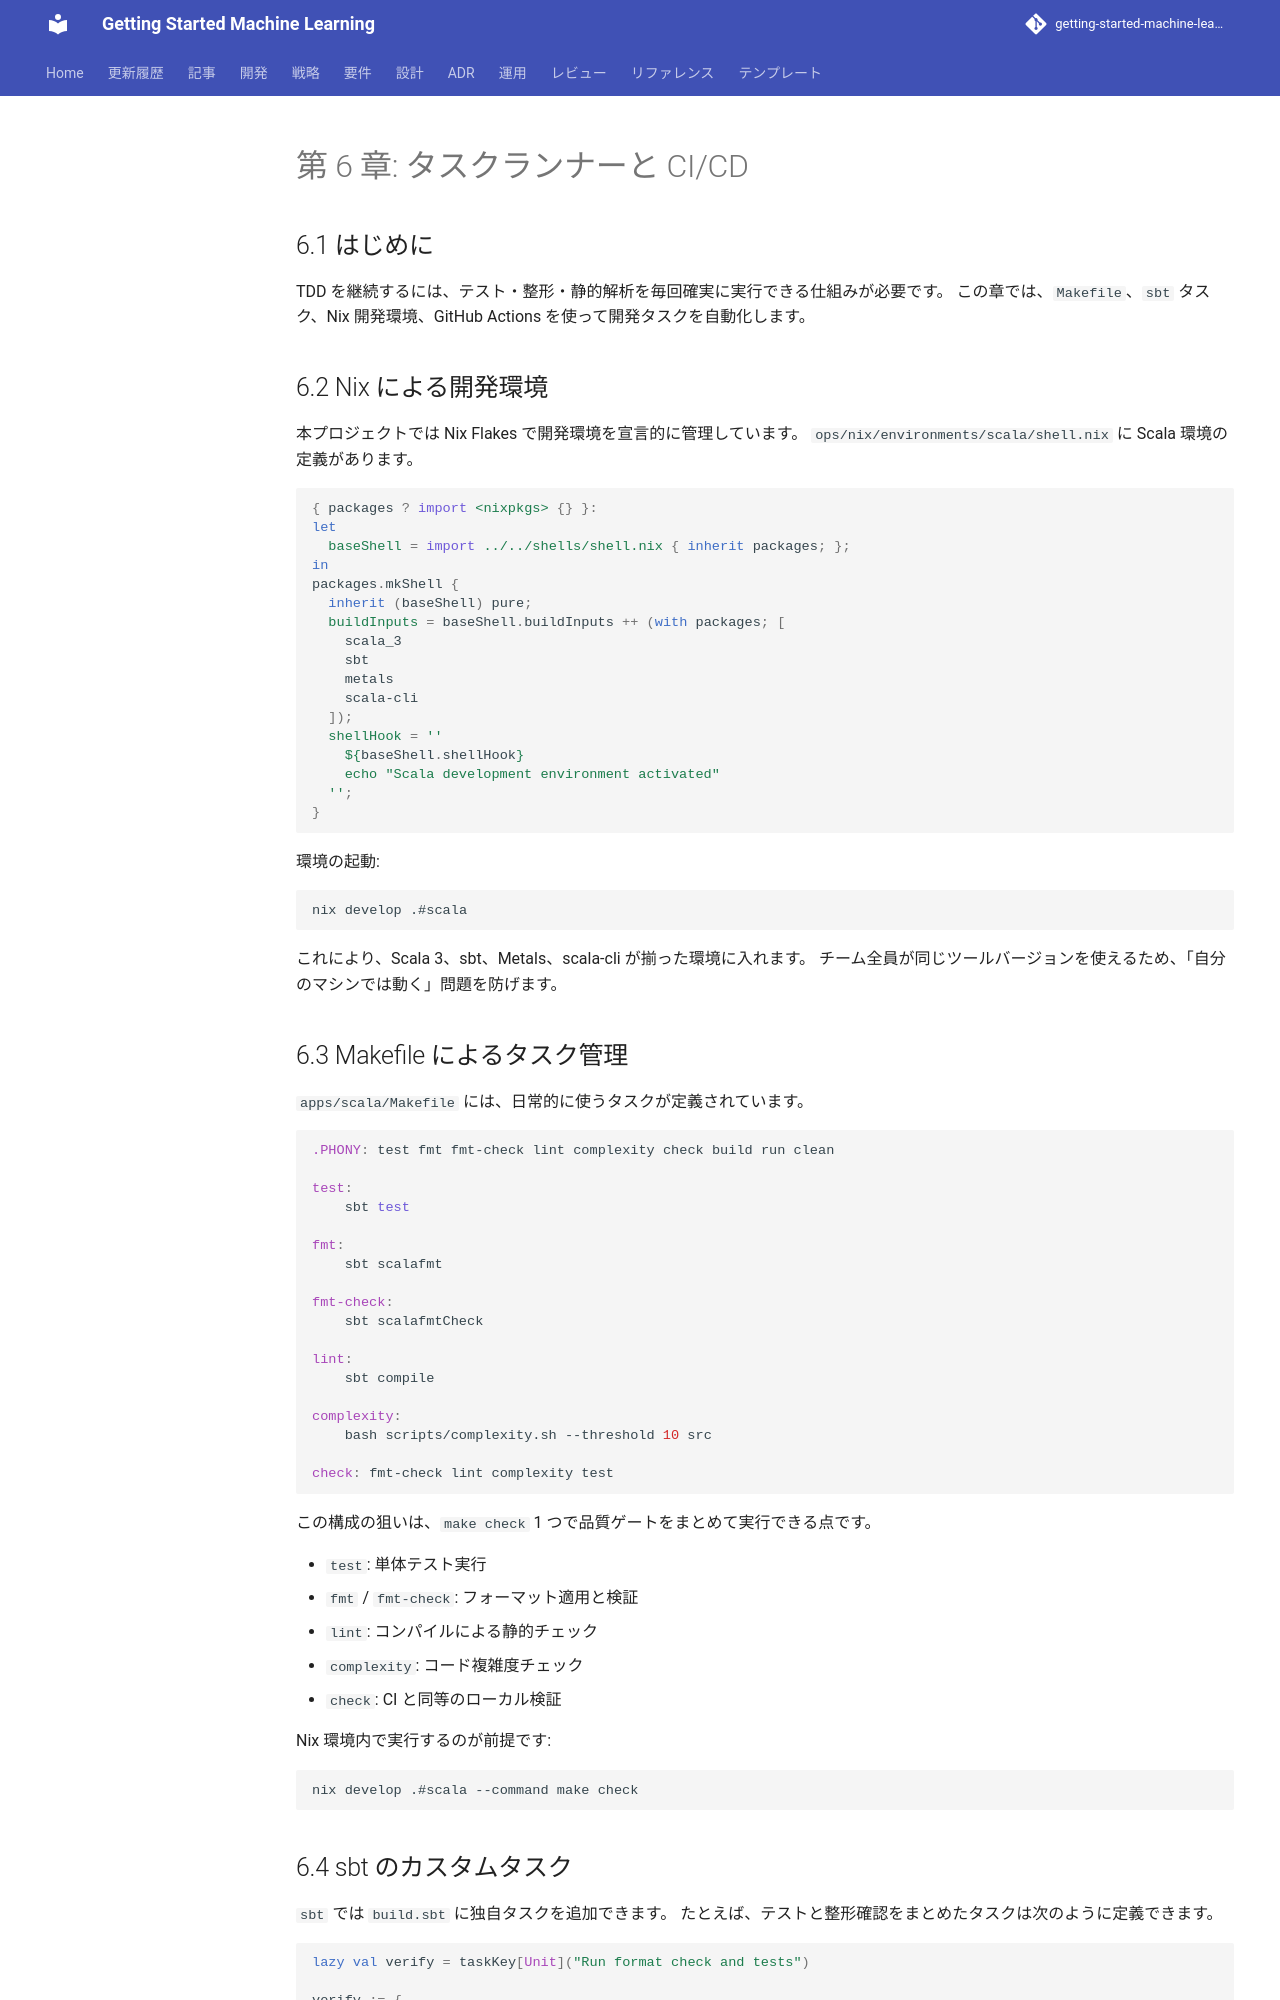

repository: k2works/getting-started-machine-learning · page: article/getting-start-tdd/scala/06-task-runner-and-ci-cd/index.html · generator: mkdocs

---
type: Article
title: "第 6 章: タスクランナーと CI/CD"
description: "TDD を継続するには、テスト・整形・静的解析を毎回確実に実行できる仕組みが必要です。"
tags: [article, getting-start-tdd, scala]
status: stable
generated: { by: human:kakimomokuri, at: 2026-03-24T05:22:28Z }
---

# 第 6 章: タスクランナーと CI/CD

## 6.1 はじめに

TDD を継続するには、テスト・整形・静的解析を毎回確実に実行できる仕組みが必要です。
この章では、`Makefile`、`sbt` タスク、Nix 開発環境、GitHub Actions を使って開発タスクを自動化します。

## 6.2 Nix による開発環境

本プロジェクトでは Nix Flakes で開発環境を宣言的に管理しています。
`ops/nix/environments/scala/shell.nix` に Scala 環境の定義があります。

```nix
{ packages ? import <nixpkgs> {} }:
let
  baseShell = import ../../shells/shell.nix { inherit packages; };
in
packages.mkShell {
  inherit (baseShell) pure;
  buildInputs = baseShell.buildInputs ++ (with packages; [
    scala_3
    sbt
    metals
    scala-cli
  ]);
  shellHook = ''
    ${baseShell.shellHook}
    echo "Scala development environment activated"
  '';
}
```

環境の起動:

```bash
nix develop .#scala
```

これにより、Scala 3、sbt、Metals、scala-cli が揃った環境に入れます。
チーム全員が同じツールバージョンを使えるため、「自分のマシンでは動く」問題を防げます。

## 6.3 Makefile によるタスク管理

`apps/scala/Makefile` には、日常的に使うタスクが定義されています。

```makefile
.PHONY: test fmt fmt-check lint complexity check build run clean

test:
	sbt test

fmt:
	sbt scalafmt

fmt-check:
	sbt scalafmtCheck

lint:
	sbt compile

complexity:
	bash scripts/complexity.sh --threshold 10 src

check: fmt-check lint complexity test
```

この構成の狙いは、`make check` 1 つで品質ゲートをまとめて実行できる点です。

- `test`: 単体テスト実行
- `fmt` / `fmt-check`: フォーマット適用と検証
- `lint`: コンパイルによる静的チェック
- `complexity`: コード複雑度チェック
- `check`: CI と同等のローカル検証

Nix 環境内で実行するのが前提です:

```bash
nix develop .#scala --command make check
```
